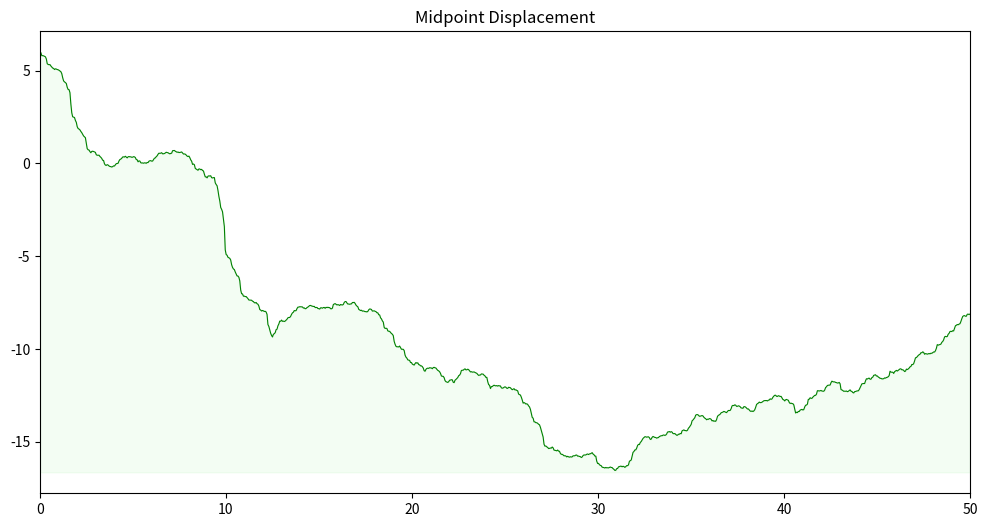

Reproduce this figure in Python.
import random
import matplotlib.pyplot as plt
import math


fig, ax = None, None
line = None
fill = None
current_terrain = []
START_X = 0

def midpointDisplacement(start, end, iterations, r):
    points = [start, end]
    
    for i in range(iterations):
        newPoints = []
        for j in range(len(points)-1):
            newP_x = (points[j][0] + points[j+1][0])/2
            newP_y = (points[j][1] + points[j+1][1])/2
            #h = len/(2^r)
            length = ((points[j][0] - points[j+1][0])**2 + (points[j][1] - points[j+1][1])**2)
            length = math.sqrt(length)/(2**r)
            newP = (newP_x, newP_y + random.uniform(-length, length))
            newPoints.append(points[j])
            newPoints.append(newP)
        newPoints.append(points[-1])
        points = newPoints;
    return points

   
def plot_terrain(points):
    plt.figure(figsize=(12, 6))
    x = [p[0] for p in points]
    y = [p[1] for p in points]

    plt.plot(x, y, 'g', linewidth=0.8)
    plt.fill_between(x, y, min(y) - 0.1, color='lightgreen', alpha=0.1)
    plt.title("Midpoint Displacement")
    plt.show()

def update_plot():
    global line, fill, ax, current_terrain
    x = [p[0] for p in current_terrain]
    y = [p[1] for p in current_terrain]
    min_y = min(y) if y else 0
    
    line.set_data(x, y)
    if fill:
        fill.remove()
    fill = ax.fill_between(x, y, min_y - 0.1, color='lightgreen', alpha=0.1)
    ax.figure.canvas.draw()

def handle_key(event):
    global current_terrain, ax
    x_min, x_max = ax.get_xlim()
    delta = (x_max - x_min) * 0.05
    
    if event.key == 'left':
        new_end = current_terrain[0]
        length = abs(new_end[0] - (new_end[0] - delta))
        new_start = (new_end[0] - delta, new_end[1] + random.uniform(-length, length))
        new_segment = midpointDisplacement(new_start, new_end, ITERATIONS, R)[:-1]
        current_terrain = new_segment + current_terrain
        ax.set_xlim(x_min - delta, x_max - delta)
        
    elif event.key == 'right':
        new_start = current_terrain[-1]
        length = abs(new_start[0] - (new_start[0] + delta))
        new_end = (new_start[0] + delta, new_start[1] + random.uniform(-length, length))
        new_segment = midpointDisplacement(new_start, new_end, ITERATIONS, R)[1:]
        current_terrain += new_segment
        ax.set_xlim(x_min + delta, x_max + delta)
    
    update_plot()


#random.uniform(-10, 10)
START = (0, random.uniform(-10, 10))
END = (50, random.uniform(-10, 10))
ITERATIONS = 10
R = 1.5

current_terrain = midpointDisplacement(START, END, ITERATIONS, R)
#plot_terrain(current_terrain)


fig, ax = plt.subplots(figsize=(12, 6))
line, = ax.plot([], [], 'g', linewidth=0.8)
ax.set_title("Midpoint Displacement")
fig.canvas.mpl_connect('key_press_event', handle_key)

update_plot()
ax.set_xlim(START[0], END[0])
plt.show()
